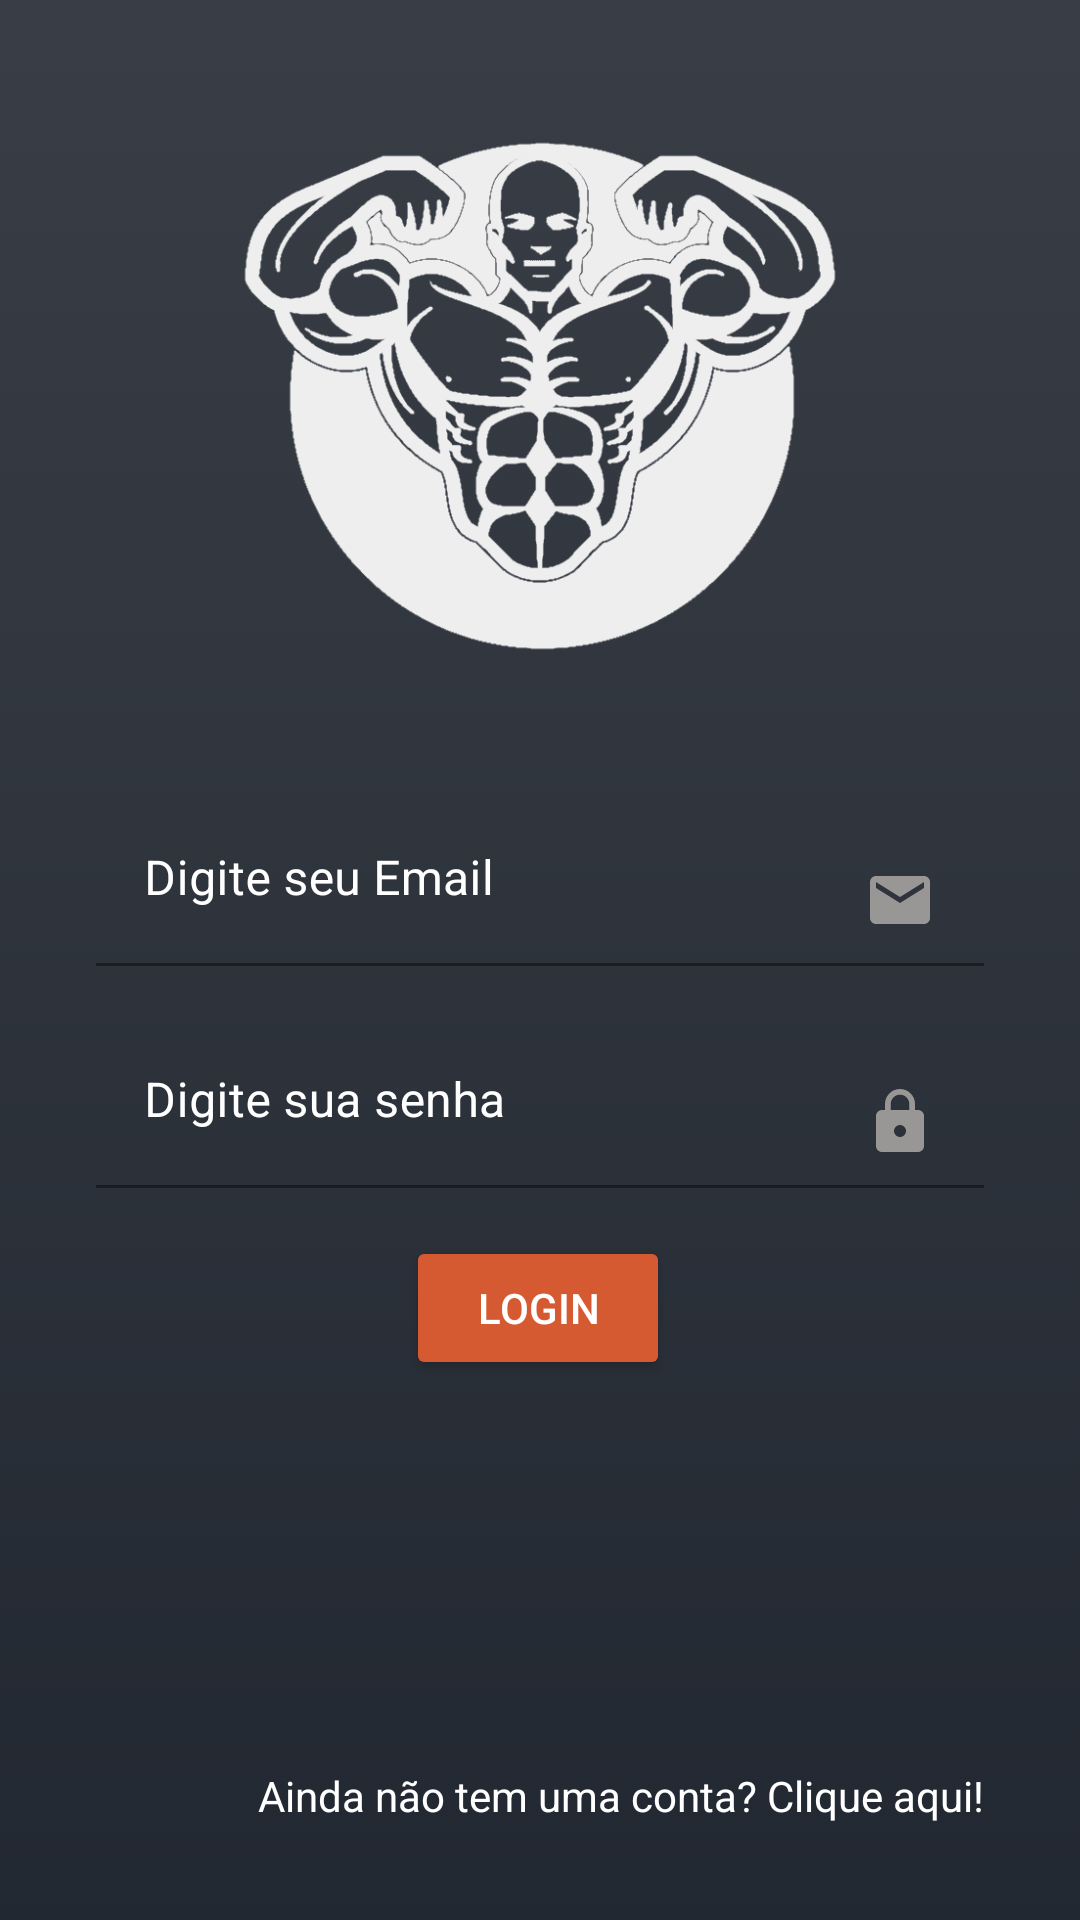

Android layout source for this screen:
<!-- AndroidManifest.xml: application theme Theme.PhisioTips -->
<!-- res/layout/activity_login.xml -->
<?xml version="1.0" encoding="utf-8"?>
<androidx.constraintlayout.widget.ConstraintLayout xmlns:android="http://schemas.android.com/apk/res/android"
    xmlns:app="http://schemas.android.com/apk/res-auto"
    xmlns:tools="http://schemas.android.com/tools"
    android:layout_width="match_parent"
    android:layout_height="match_parent"

    android:background="@drawable/gradient_background"
    tools:context=".activity.activity.activitys.ActivityLogin">

    <com.google.android.material.textfield.TextInputLayout
        android:id="@+id/textInputLayout2"
        android:layout_width="0dp"
        android:layout_height="wrap_content"
        android:layout_marginStart="32dp"
        android:layout_marginLeft="32dp"
        android:layout_marginTop="32dp"
        android:layout_marginEnd="32dp"
        android:layout_marginRight="32dp"
        android:textColorHint="@color/white"
        app:boxBackgroundColor="@color/white"
        app:boxBackgroundMode="filled"
        app:layout_constraintEnd_toEndOf="parent"
        app:layout_constraintStart_toStartOf="parent"
        app:layout_constraintTop_toBottomOf="@+id/imageView3">

        <com.google.android.material.textfield.TextInputEditText
            android:id="@+id/textEmail"
            android:layout_width="match_parent"
            android:layout_height="match_parent"
            android:background="#00FFFFFF"
            android:textColor="@color/white"
            android:drawableRight="@drawable/ic_baseline_email_24"
            android:hint="Digite seu Email"
            android:textColorHighlight="@color/white"
            android:textColorHint="@color/white"
            android:textColorLink="@color/white"
            android:textSize="16sp"
            android:textStyle="normal" />
    </com.google.android.material.textfield.TextInputLayout>

    <com.google.android.material.textfield.TextInputLayout
        android:id="@+id/textInputLayout3"
        android:layout_width="0dp"
        android:layout_height="wrap_content"
        android:layout_marginTop="16dp"
        android:textColorHint="@color/white"
        app:boxBackgroundColor="@color/white"
        app:boxBackgroundMode="filled"
        app:layout_constraintEnd_toEndOf="@+id/textInputLayout2"
        app:layout_constraintStart_toStartOf="@+id/textInputLayout2"
        app:layout_constraintTop_toBottomOf="@+id/textInputLayout2"
        app:prefixTextColor="#FFFFFF"
        app:suffixTextColor="#FFFFFF">

        <com.google.android.material.textfield.TextInputEditText
            android:id="@+id/textSenha"
            android:layout_width="match_parent"
            android:layout_height="wrap_content"
            android:background="#00FFFFFF"
            android:textColor="@color/white"
            android:drawableRight="@drawable/ic_baseline_lock_24"
            android:hint="Digite sua senha"
            android:inputType="textPassword"
            android:textColorHint="@color/white" />
    </com.google.android.material.textfield.TextInputLayout>

    <Button
        android:id="@+id/buttonLogin"
        android:layout_width="wrap_content"
        android:layout_height="wrap_content"
        android:layout_marginTop="16dp"
        android:text="login"
        android:textColor="@color/white"
        app:backgroundTint="@color/cor_dos_botões"
        app:cornerRadius="15dp"
        app:layout_constraintEnd_toEndOf="parent"
        app:layout_constraintHorizontal_bias="0.498"
        app:layout_constraintStart_toStartOf="parent"
        app:layout_constraintTop_toBottomOf="@+id/textInputLayout3" />

    <ImageView
        android:id="@+id/imageView3"
        android:layout_width="300dp"
        android:layout_height="200dp"
        android:layout_marginStart="16dp"
        android:layout_marginLeft="16dp"
        android:layout_marginTop="32dp"
        android:layout_marginEnd="16dp"
        android:layout_marginRight="16dp"
        app:layout_constraintEnd_toEndOf="parent"
        app:layout_constraintStart_toStartOf="parent"
        app:layout_constraintTop_toTopOf="parent"
        app:srcCompat="@drawable/muscle" />

    <TextView
        android:id="@+id/textCadastro"
        android:layout_width="0dp"
        android:layout_height="wrap_content"
        android:layout_marginEnd="32dp"
        android:layout_marginRight="32dp"
        android:layout_marginBottom="32dp"
        android:onClick="cadastro"
        android:text="Ainda não tem uma conta? Clique aqui!"
        android:textColor="@color/white"
        app:layout_constraintBottom_toBottomOf="parent"
        app:layout_constraintEnd_toEndOf="parent" />

</androidx.constraintlayout.widget.ConstraintLayout>
<!-- resources referenced by this layout -->
<resources>
  <color name="white">#FFFFFFFF</color>
  <!-- drawable gradient_background (drawable) -->
  <?xml version="1.0" encoding="utf-8"?>
  <selector xmlns:android="http://schemas.android.com/apk/res/android">
  
      <item>
  
          <shape>
  
              <gradient
                  android:angle="90" android:startColor="#222831"
                  android:endColor="#393E46"
                  android:type="linear">
              </gradient>
          </shape>
  
  
      </item>
  
  
  </selector>
  <!-- drawable ic_baseline_email_24 (drawable) -->
  <vector android:height="24dp" android:tint="#999696"
      android:viewportHeight="24" android:viewportWidth="24"
      android:width="24dp" xmlns:android="http://schemas.android.com/apk/res/android">
      <path android:fillColor="@android:color/white" android:pathData="M20,4L4,4c-1.1,0 -1.99,0.9 -1.99,2L2,18c0,1.1 0.9,2 2,2h16c1.1,0 2,-0.9 2,-2L22,6c0,-1.1 -0.9,-2 -2,-2zM20,8l-8,5 -8,-5L4,6l8,5 8,-5v2z"/>
  </vector>
  <!-- drawable ic_baseline_lock_24 (drawable) -->
  <vector android:height="24dp" android:tint="#999696"
      android:viewportHeight="24" android:viewportWidth="24"
      android:width="24dp" xmlns:android="http://schemas.android.com/apk/res/android">
      <path android:fillColor="@android:color/white" android:pathData="M18,8h-1L17,6c0,-2.76 -2.24,-5 -5,-5S7,3.24 7,6v2L6,8c-1.1,0 -2,0.9 -2,2v10c0,1.1 0.9,2 2,2h12c1.1,0 2,-0.9 2,-2L20,10c0,-1.1 -0.9,-2 -2,-2zM12,17c-1.1,0 -2,-0.9 -2,-2s0.9,-2 2,-2 2,0.9 2,2 -0.9,2 -2,2zM15.1,8L8.9,8L8.9,6c0,-1.71 1.39,-3.1 3.1,-3.1 1.71,0 3.1,1.39 3.1,3.1v2z"/>
  </vector>
  <!-- drawable muscle: png bitmap (drawable, 38176 bytes) -->
  <style name="Theme.PhisioTips" parent="Theme.MaterialComponents.Light.DarkActionBar">
          
          <item name="colorPrimary">#222831</item>
          <item name="colorPrimaryVariant">#393E46</item>
          <item name="colorOnPrimary">@color/white</item>
          
          <item name="colorSecondary">@color/teal_200</item>
          <item name="colorSecondaryVariant">@color/teal_700</item>
          <item name="colorOnSecondary">@color/white</item>
          
          <item name="android:statusBarColor" tools:targetApi="l">?attr/colorPrimaryVariant</item>
          
          
      </style>
  <color name="teal_200">#FF03DAC5</color>
  <color name="teal_700">#FF018786</color>
</resources>
